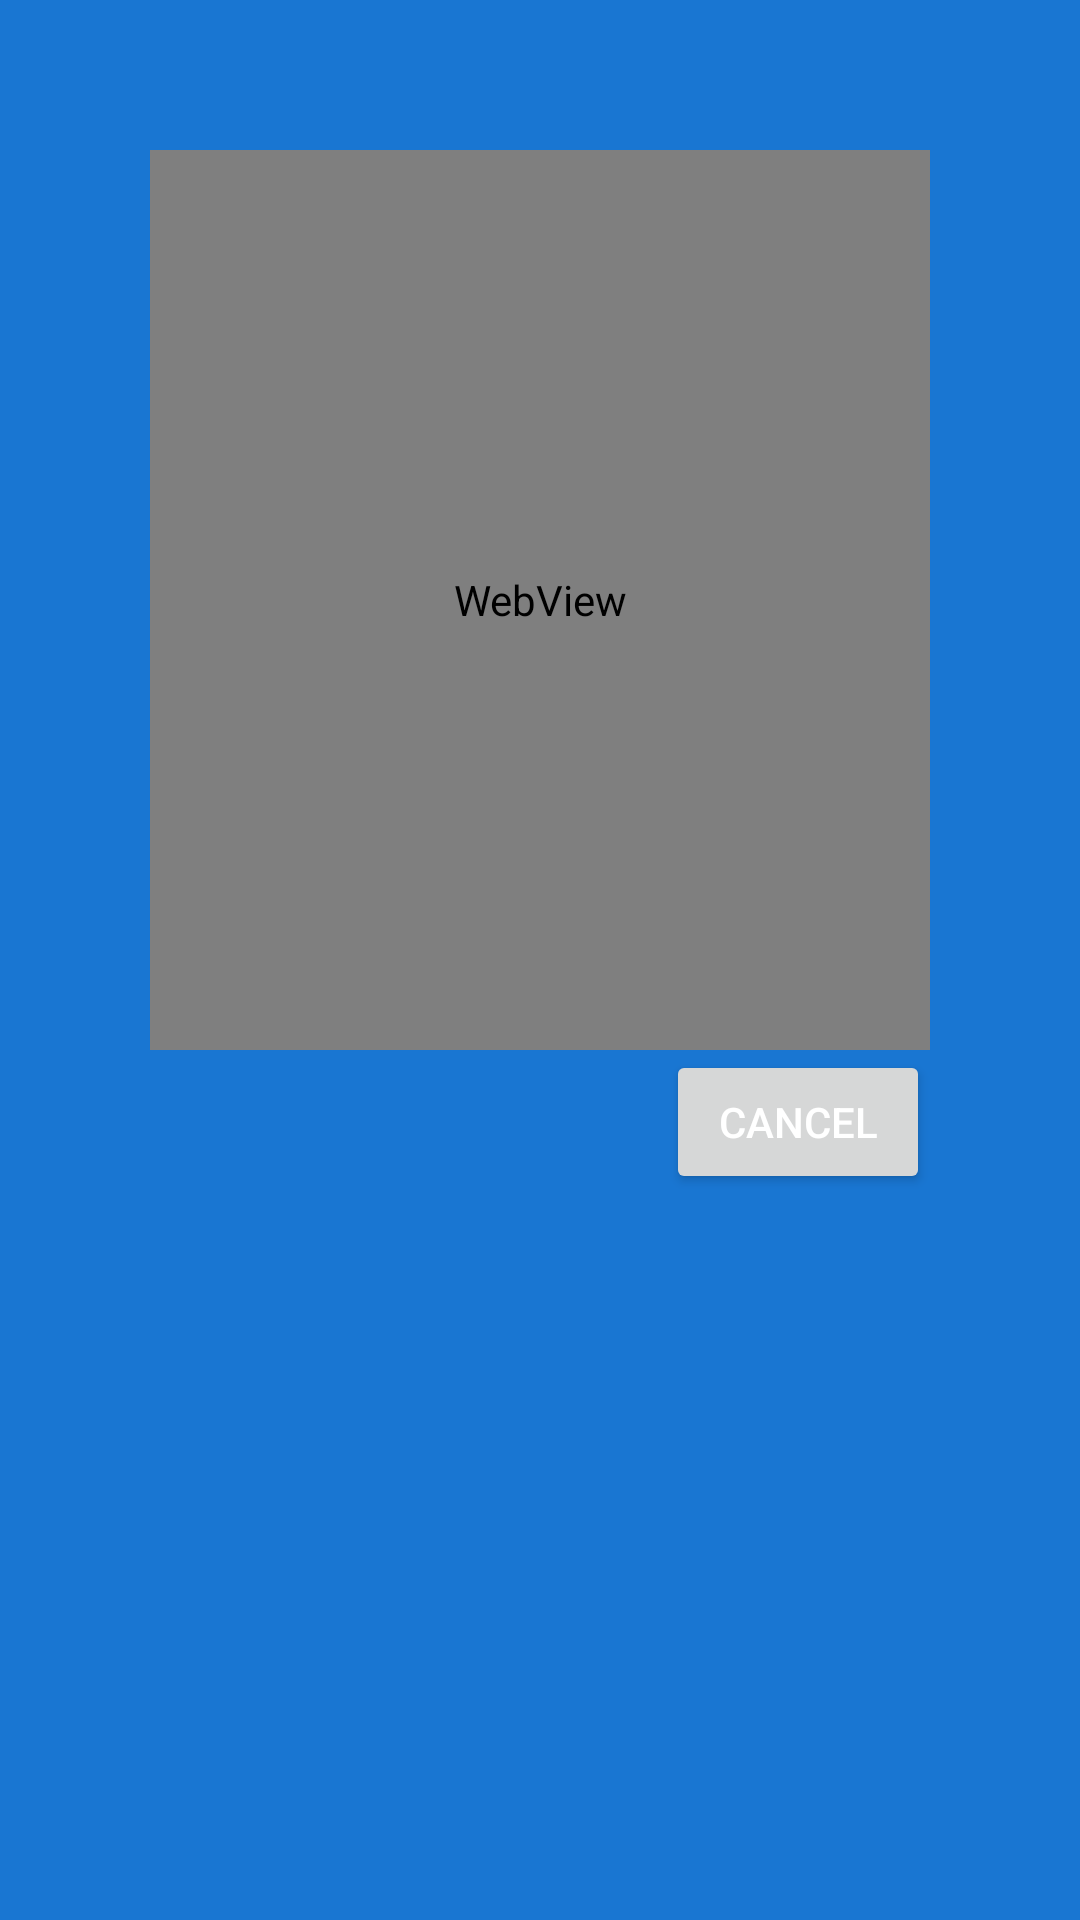

Here is an Android app screen rendered from its layout file. Give the layout XML and the strings, colors and styles it references.
<!-- AndroidManifest.xml: application theme AppTheme -->
<!-- res/layout/activity_furiganized.xml -->
<?xml version="1.0" encoding="utf-8"?>
<RelativeLayout xmlns:android="http://schemas.android.com/apk/res/android"
    xmlns:tools="http://schemas.android.com/tools"
    android:layout_width="match_parent"
    android:layout_height="match_parent"
    android:padding="50dp"
    tools:context="ua.example.furiganit.FuriganizedActivity">

    <WebView
        android:layout_width="match_parent"
        android:layout_height="300dp"
        android:id="@+id/webview"/>

    <Button
        android:layout_width="wrap_content"
        android:layout_height="wrap_content"
        android:layout_below="@+id/webview"
        android:layout_alignRight="@+id/webview"
        android:text="Cancel"
        android:onClick="Click"/>

</RelativeLayout>
<!-- resources referenced by this layout -->
<resources>
  <style name="AppTheme" parent="Theme.AppCompat.Light.NoActionBar">
          
          <item name="colorPrimary">@color/colorPrimary</item>
          <item name="colorPrimaryDark">@color/colorPrimaryDark</item>
          <item name="colorAccent">@color/textPrimary</item>
  
          <item name="android:windowBackground">@color/colorAccent</item>
          <item name="colorControlNormal">@color/textPrimary</item>
  
          <item name="android:textColor">@color/textPrimary</item>
          <item name="android:textColorPrimary">@color/textPrimary</item>
          <item name="android:textColorSecondary">@color/textPrimary</item>
  
      </style>
  <color name="colorPrimary">#1976D2</color>
  <color name="colorPrimaryDark">#1976D2</color>
  <color name="textPrimary">#fff</color>
  <color name="colorAccent">#1976D2</color>
</resources>
